Photos from the image-classification dataset "Durian_Leaf_Diseases" in the GitHub repository tmai110605/DurianLeafDisease. Its 5 classes are: algal, allocaridara attack, blight, healthy, phomopsis.

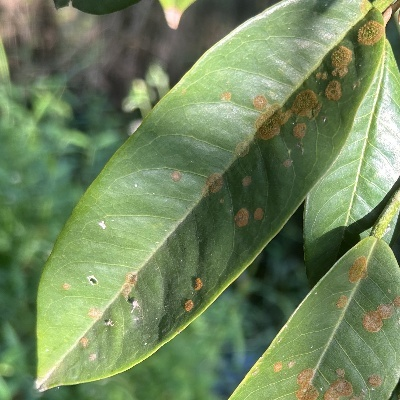
Label: algal

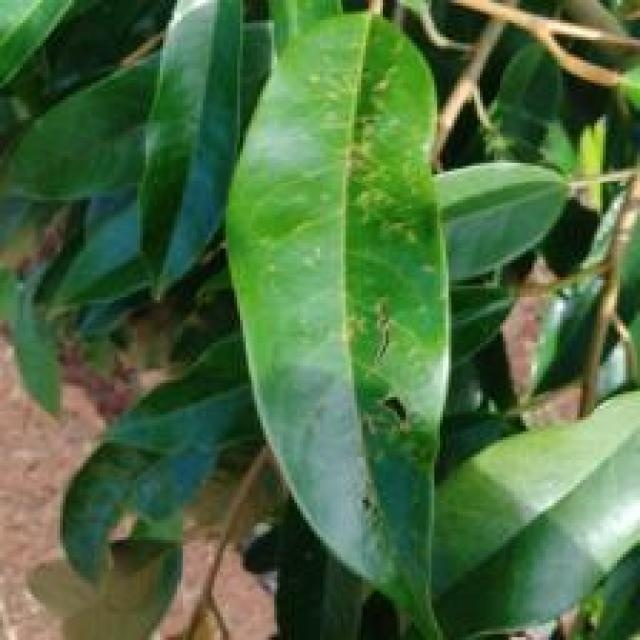
Label: allocaridara attack

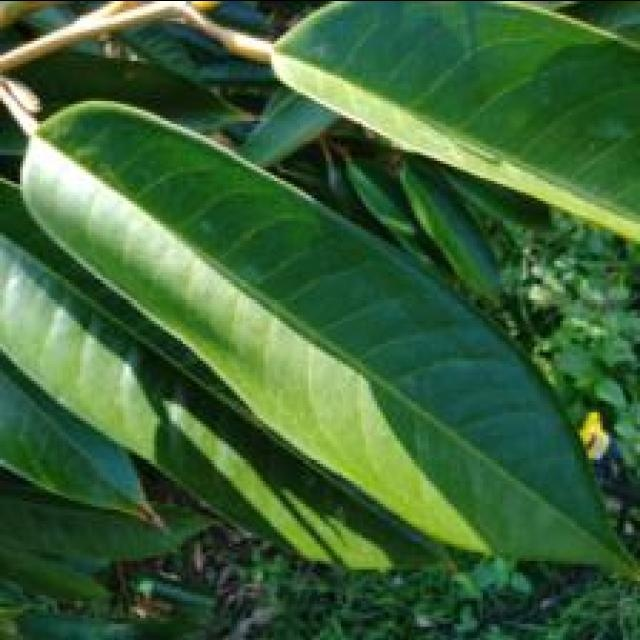
Label: healthy

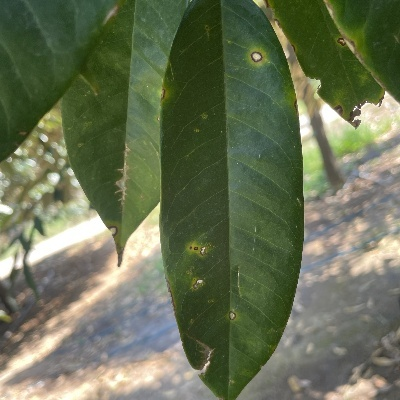
Label: phomopsis

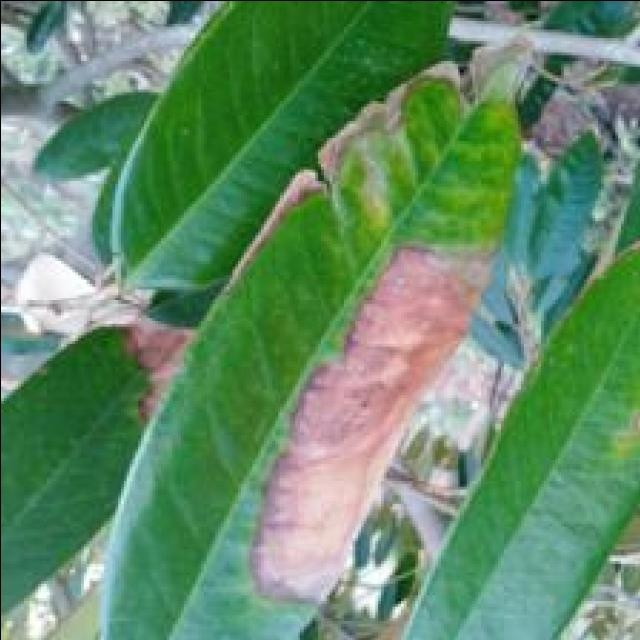
Label: blight

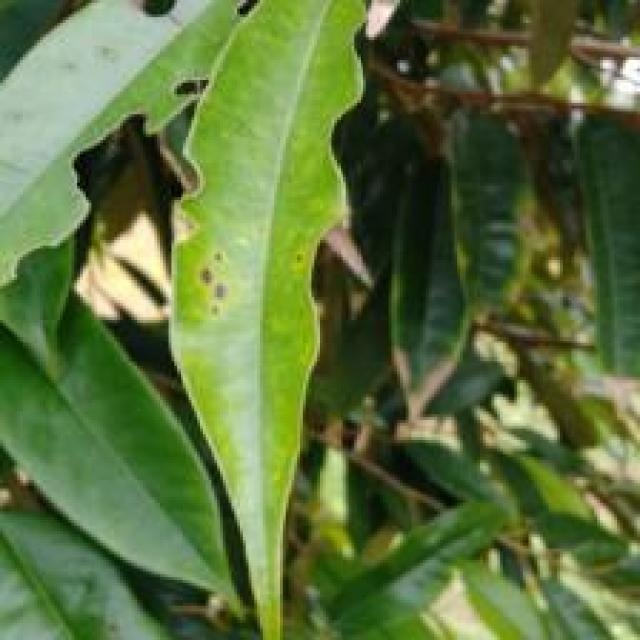
Label: phomopsis
